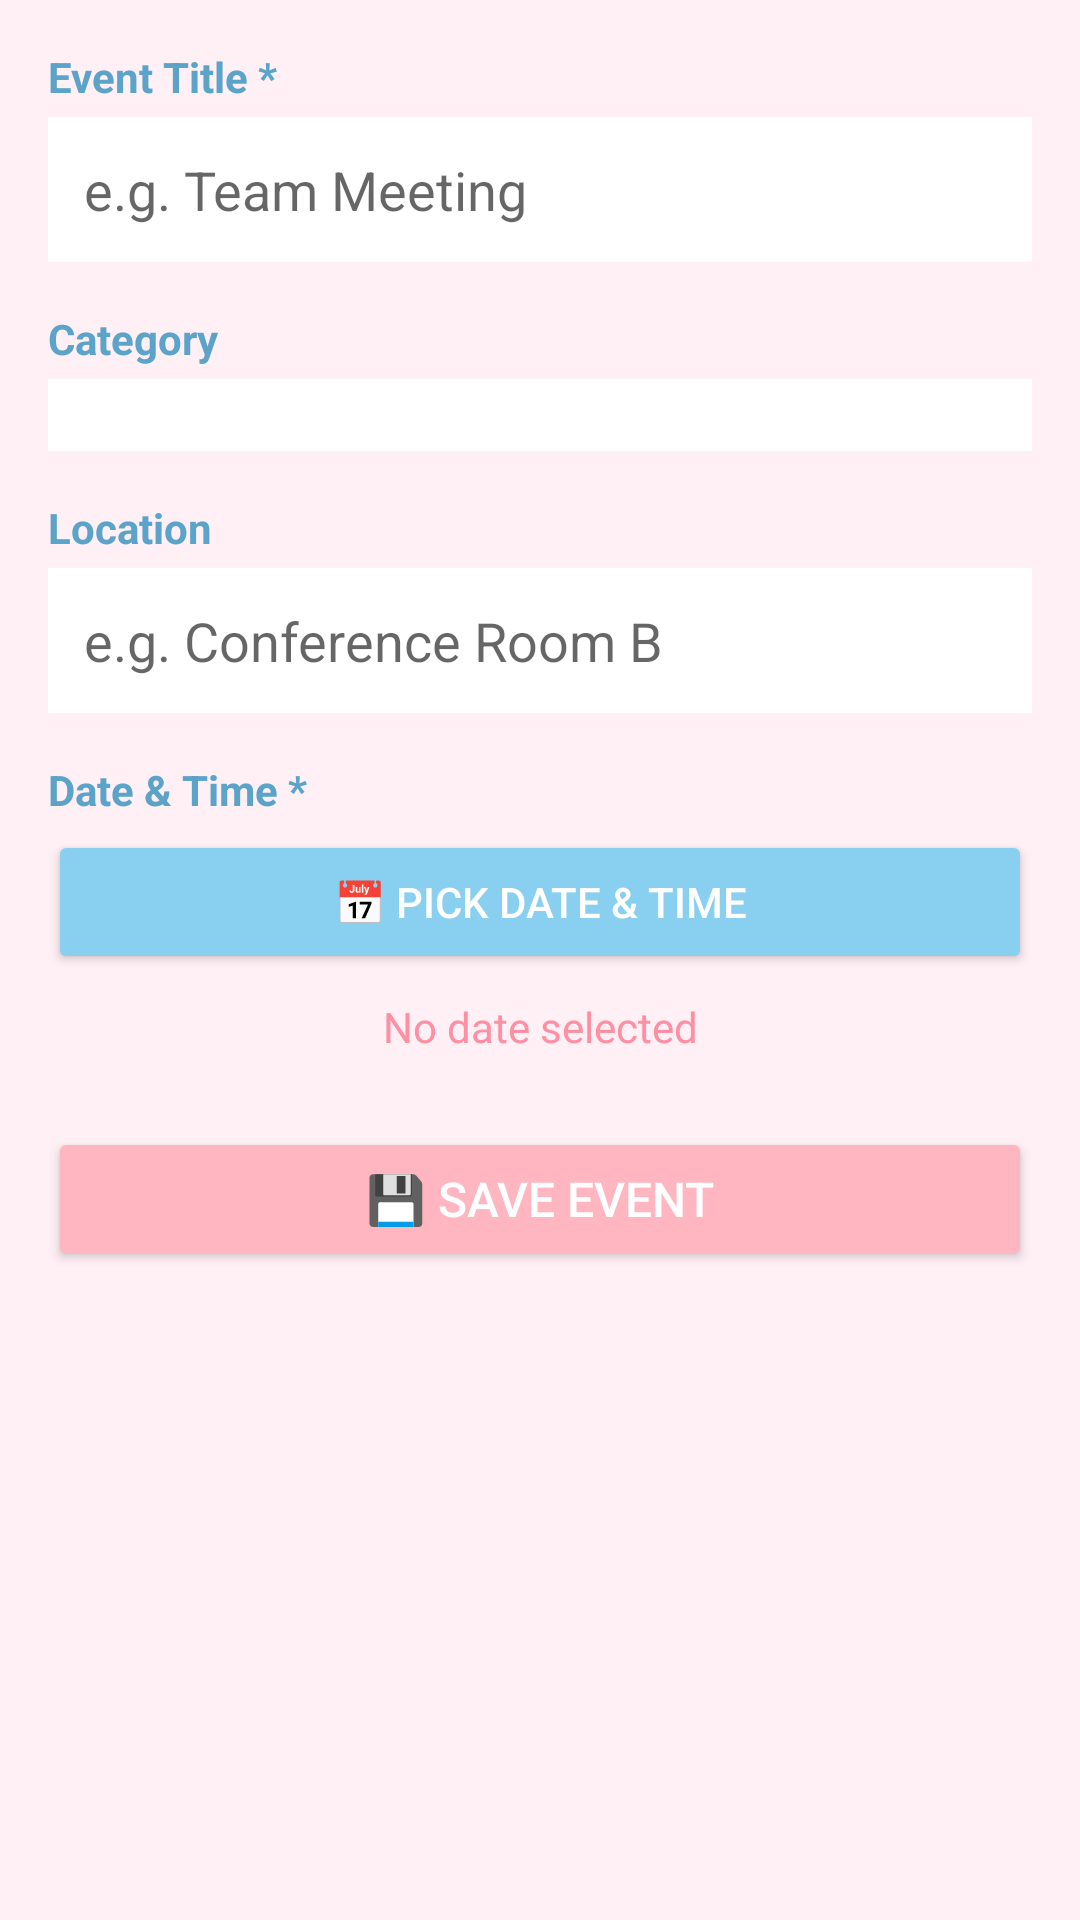

Reconstruct the res/layout file that produces this screen, plus the resources it refers to.
<!-- AndroidManifest.xml: application theme Theme.EventPlannerApp -->
<!-- res/layout/fragment_add_event.xml -->
<?xml version="1.0" encoding="utf-8"?>
<ScrollView
    xmlns:android="http://schemas.android.com/apk/res/android"
    android:layout_width="match_parent"
    android:layout_height="match_parent"
    android:background="@color/light_bg">

    <LinearLayout
        android:layout_width="match_parent"
        android:layout_height="wrap_content"
        android:orientation="vertical"
        android:padding="16dp">

        <TextView
            android:layout_width="wrap_content"
            android:layout_height="wrap_content"
            android:text="Event Title *"
            android:textStyle="bold"
            android:textColor="@color/baby_blue_dark"
            android:layout_marginBottom="4dp"/>

        <EditText
            android:id="@+id/et_title"
            android:layout_width="match_parent"
            android:layout_height="wrap_content"
            android:hint="e.g. Team Meeting"
            android:inputType="textCapSentences"
            android:background="@android:color/white"
            android:padding="12dp"
            android:layout_marginBottom="16dp"/>

        <TextView
            android:layout_width="wrap_content"
            android:layout_height="wrap_content"
            android:text="Category"
            android:textStyle="bold"
            android:textColor="@color/baby_blue_dark"
            android:layout_marginBottom="4dp"/>

        <Spinner
            android:id="@+id/spinner_category"
            android:layout_width="match_parent"
            android:layout_height="wrap_content"
            android:background="@android:color/white"
            android:padding="12dp"
            android:layout_marginBottom="16dp"/>

        <TextView
            android:layout_width="wrap_content"
            android:layout_height="wrap_content"
            android:text="Location"
            android:textStyle="bold"
            android:textColor="@color/baby_blue_dark"
            android:layout_marginBottom="4dp"/>

        <EditText
            android:id="@+id/et_location"
            android:layout_width="match_parent"
            android:layout_height="wrap_content"
            android:hint="e.g. Conference Room B"
            android:inputType="textCapSentences"
            android:background="@android:color/white"
            android:padding="12dp"
            android:layout_marginBottom="16dp"/>

        <TextView
            android:layout_width="wrap_content"
            android:layout_height="wrap_content"
            android:text="Date &amp; Time *"
            android:textStyle="bold"
            android:textColor="@color/baby_blue_dark"
            android:layout_marginBottom="4dp"/>

        <Button
            android:id="@+id/btn_pick_datetime"
            android:layout_width="match_parent"
            android:layout_height="wrap_content"
            android:text="📅 Pick Date &amp; Time"
            android:backgroundTint="@color/baby_blue"
            android:textColor="@color/white"
            android:layout_marginBottom="8dp"/>

        <TextView
            android:id="@+id/tv_selected_datetime"
            android:layout_width="match_parent"
            android:layout_height="wrap_content"
            android:text="No date selected"
            android:textColor="@color/baby_pink_dark"
            android:textSize="14sp"
            android:gravity="center"
            android:layout_marginBottom="24dp"/>

        <Button
            android:id="@+id/btn_save_event"
            android:layout_width="match_parent"
            android:layout_height="wrap_content"
            android:text="💾 Save Event"
            android:backgroundTint="@color/baby_pink"
            android:textColor="@color/white"
            android:textSize="16sp"/>

    </LinearLayout>
</ScrollView>
<!-- resources referenced by this layout -->
<resources>
  <color name="baby_blue">#89CFF0</color>
  <color name="baby_blue_dark">#5BA3C9</color>
  <color name="baby_pink">#FFB6C1</color>
  <color name="baby_pink_dark">#FF8FA3</color>
  <color name="light_bg">#FFF0F5</color>
  <color name="white">#FFFFFF</color>
  <style name="Theme.EventPlannerApp" parent="Theme.MaterialComponents.Light.NoActionBar">
          <item name="colorPrimary">@color/baby_pink</item>
          <item name="colorPrimaryVariant">@color/baby_pink_dark</item>
          <item name="colorOnPrimary">@color/white</item>
          <item name="colorSecondary">@color/baby_blue</item>
          <item name="colorSecondaryVariant">@color/baby_blue_dark</item>
          <item name="colorOnSecondary">@color/white</item>
          <item name="android:windowBackground">@color/light_bg</item>
          <item name="colorAccent">@color/baby_blue</item>
      </style>
</resources>
